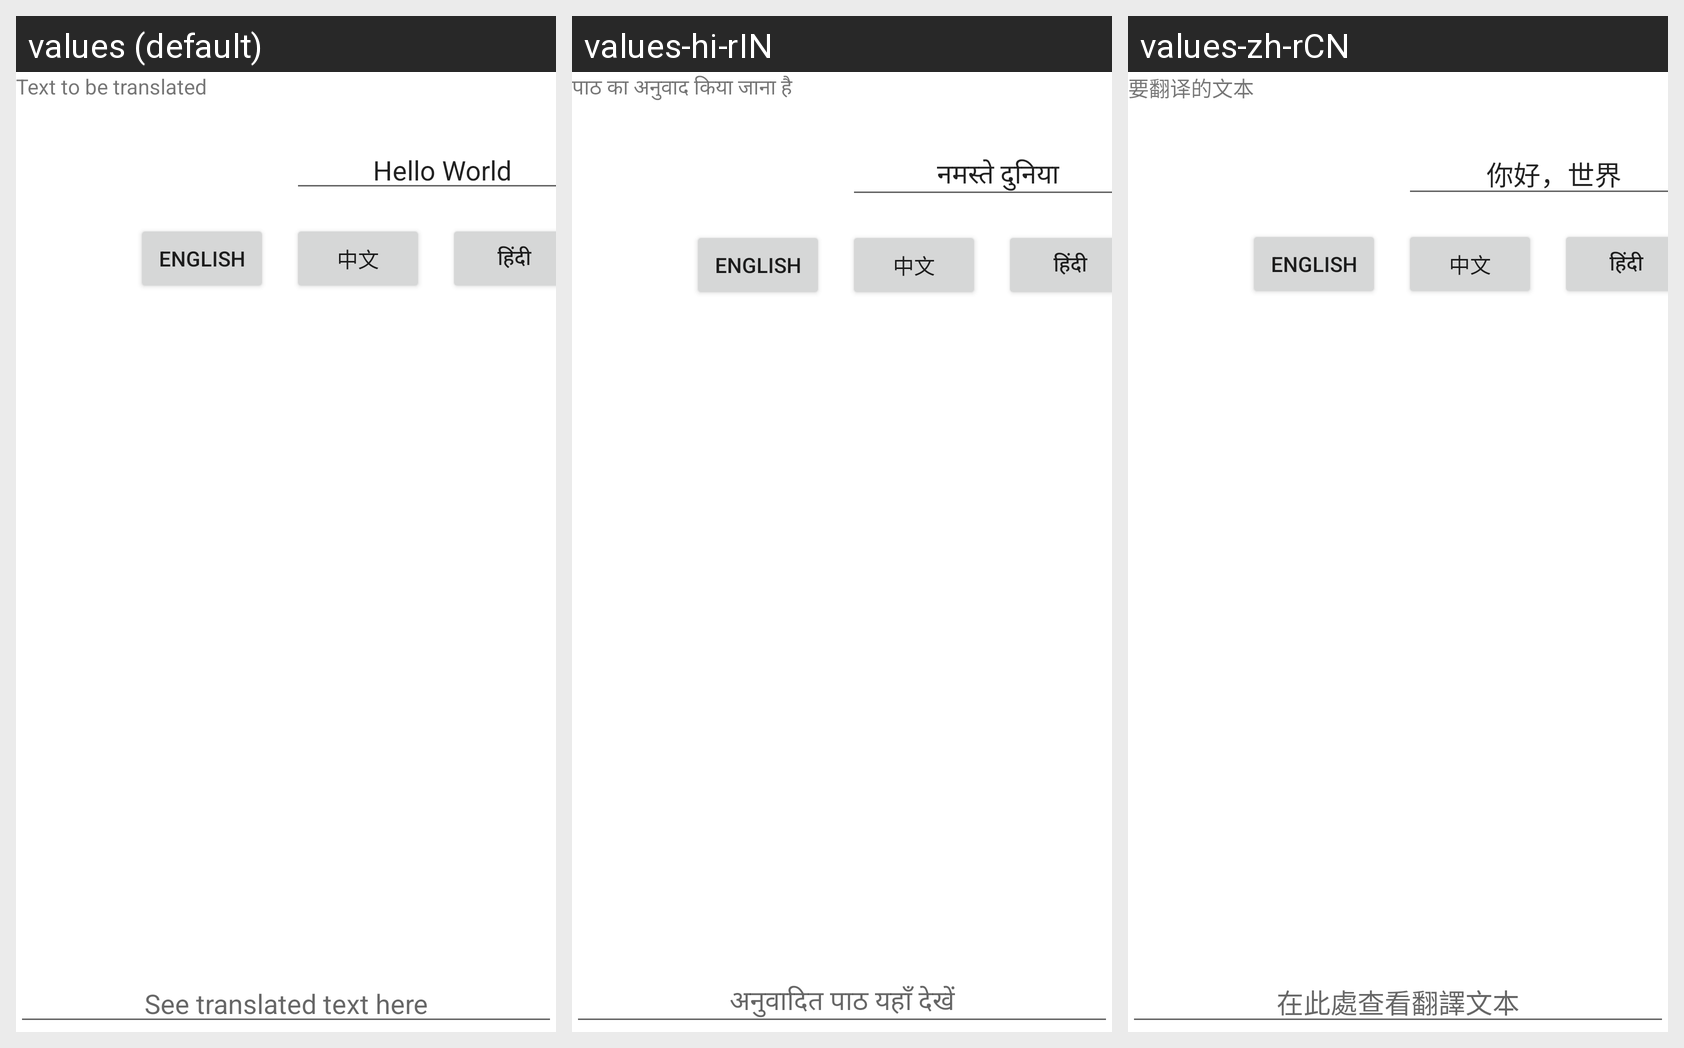

The Android screen above is rendered under several locales of the same app. Produce the string resources it draws, with the default and per-locale values.
Android screen res/layout/activity_main.xml rendered under 3 locales, left to right: values (default), values-hi-rIN, values-zh-rCN. Device: Nexus 5 (rendered at 1080×1920; each locale shown at half size, 540×960, under a caption strip naming it); theme Theme.SetIndiaTask.
Strings drawn on this screen, with the default value and each locale's value (text and hints the layout hard-codes, and strings that could not be matched under every locale, appear in the picture but are not listed):

translate_message
  values: Text to be translated
  values-hi-rIN: पाठ का अनुवाद किया जाना है
  values-zh-rCN: 要翻译的文本

hello_world
  values: Hello World
  values-hi-rIN: नमस्ते दुनिया
  values-zh-rCN: 你好，世界

eng_text
  values: English
  values-hi-rIN: English
  values-zh-rCN: English

chn_text
  values: 中文
  values-hi-rIN: 中文
  values-zh-rCN: 中文

hin_text
  values: हिंदी
  values-hi-rIN: हिंदी
  values-zh-rCN: हिंदी

appear_hear
  values: See translated text here
  values-hi-rIN: अनुवादित पाठ यहाँ देखें
  values-zh-rCN: 在此處查看翻譯文本
